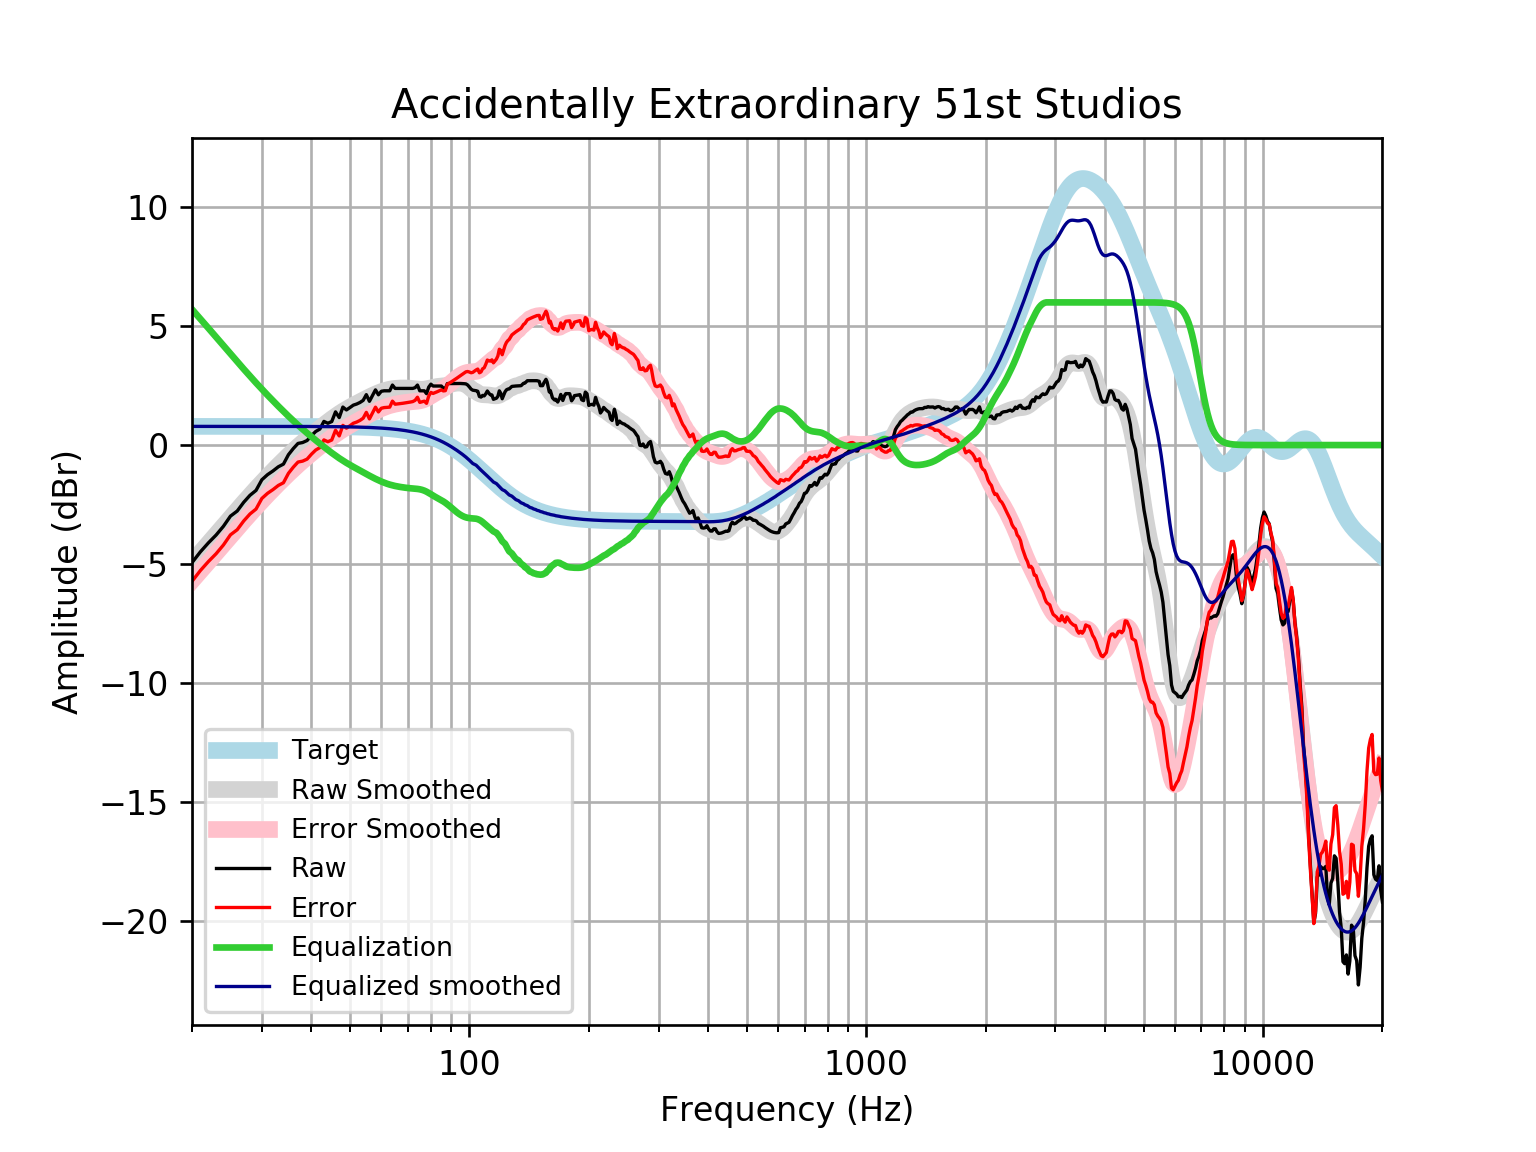

Values plotted in this chart, from the file beside it:
frequency, raw, error, smoothed, error_smoothed, equalization, equalized_raw, equalized_smoothed, target
20, -4.944, -5.73, -4.921, -5.707, 5.707, 0.7629, 0.7859, 0.7859
21, -4.488, -5.274, -4.518, -5.304, 5.304, 0.8153, 0.7859, 0.7859
22, -4.111, -4.897, -4.129, -4.915, 4.915, 0.8042, 0.7859, 0.7858
23, -3.784, -4.57, -3.756, -4.542, 4.542, 0.7578, 0.7858, 0.7858
24, -3.415, -4.201, -3.397, -4.183, 4.183, 0.768, 0.7858, 0.7858
25, -2.988, -3.774, -3.053, -3.839, 3.839, 0.851, 0.7857, 0.7857
26, -2.773, -3.559, -2.725, -3.51, 3.51, 0.7369, 0.7857, 0.7857
27, -2.405, -3.191, -2.411, -3.197, 3.197, 0.7917, 0.7856, 0.7856
28, -2.112, -2.897, -2.114, -2.9, 2.9, 0.7878, 0.7855, 0.7855
29, -1.905, -2.691, -1.833, -2.618, 2.618, 0.7128, 0.7854, 0.7854
30, -1.458, -2.243, -1.567, -2.352, 2.352, 0.8945, 0.7852, 0.7852
31, -1.244, -2.029, -1.315, -2.101, 2.101, 0.8563, 0.785, 0.785
32, -1.087, -1.872, -1.077, -1.862, 1.862, 0.7747, 0.7848, 0.7848
33, -0.9135, -1.698, -0.8508, -1.635, 1.635, 0.7218, 0.7846, 0.7846
34, -0.8, -1.584, -0.6357, -1.42, 1.42, 0.6199, 0.7843, 0.7843
35, -0.4047, -1.189, -0.4315, -1.215, 1.215, 0.8108, 0.7839, 0.7839
36, -0.1465, -0.9299, -0.2384, -1.022, 1.022, 0.8754, 0.7835, 0.7835
37, 0.06938, -0.7136, -0.05611, -0.8391, 0.8391, 0.9085, 0.783, 0.783
38, 0.1069, -0.6755, 0.1156, -0.6669, 0.6669, 0.7738, 0.7824, 0.7824
39, 0.1911, -0.5907, 0.2775, -0.5043, 0.5043, 0.6953, 0.7818, 0.7818
40, 0.3977, -0.3833, 0.4309, -0.3501, 0.3501, 0.7477, 0.781, 0.781
41, 0.5712, -0.2089, 0.5772, -0.2029, 0.2029, 0.7741, 0.7801, 0.7801
42, 0.6728, -0.1063, 0.7175, -0.06165, 0.06165, 0.7345, 0.7791, 0.7791
43, 0.9947, 0.2167, 0.8521, 0.07418, -0.07418, 0.9205, 0.778, 0.7779
44, 0.917, 0.1404, 0.981, 0.2044, -0.2044, 0.7126, 0.7766, 0.7766
45, 0.9883, 0.2132, 1.103, 0.3283, -0.3283, 0.6601, 0.7752, 0.7751
46, 1.397, 0.6235, 1.218, 0.4448, -0.4448, 0.9521, 0.7735, 0.7734
47, 1.156, 0.3841, 1.325, 0.5534, -0.5534, 0.6022, 0.7715, 0.7715
48, 1.598, 0.8287, 1.423, 0.6539, -0.6539, 0.9443, 0.7694, 0.7694
49, 1.477, 0.7105, 1.514, 0.7468, -0.7468, 0.7307, 0.767, 0.767
50, 1.576, 0.8119, 1.598, 0.8333, -0.8333, 0.7428, 0.7643, 0.7642
51, 1.679, 0.9174, 1.676, 0.9151, -0.9151, 0.7634, 0.7612, 0.7612
52, 1.726, 0.9677, 1.751, 0.9936, -0.9936, 0.7319, 0.7579, 0.7578
53, 1.79, 1.036, 1.824, 1.07, -1.07, 0.7205, 0.7541, 0.7541
54, 1.88, 1.13, 1.894, 1.145, -1.145, 0.7352, 0.7499, 0.7499
55, 2.121, 1.376, 1.963, 1.217, -1.217, 0.9038, 0.7453, 0.7453
56, 1.839, 1.099, 2.028, 1.288, -1.288, 0.5516, 0.7402, 0.7401
57, 2.081, 1.346, 2.09, 1.356, -1.356, 0.7254, 0.7345, 0.7345
58, 2.322, 1.594, 2.148, 1.419, -1.419, 0.9029, 0.7283, 0.7283
59, 2.114, 1.393, 2.2, 1.479, -1.479, 0.6354, 0.7215, 0.7215
60, 2.263, 1.549, 2.247, 1.533, -1.533, 0.7295, 0.714, 0.714
61, 2.282, 1.576, 2.288, 1.582, -1.582, 0.7001, 0.7058, 0.7058
62, 2.282, 1.585, 2.322, 1.625, -1.625, 0.657, 0.6969, 0.6969
63, 2.282, 1.595, 2.349, 1.662, -1.662, 0.62, 0.6871, 0.6871
64, 2.523, 1.847, 2.37, 1.693, -1.693, 0.8299, 0.6765, 0.6765
65, 2.383, 1.718, 2.385, 1.72, -1.72, 0.6628, 0.665, 0.665
66, 2.383, 1.73, 2.395, 1.742, -1.742, 0.6406, 0.6525, 0.6525
67, 2.383, 1.744, 2.4, 1.761, -1.761, 0.6214, 0.639, 0.639
68, 2.383, 1.758, 2.402, 1.778, -1.778, 0.6046, 0.6244, 0.6244
69, 2.383, 1.774, 2.402, 1.793, -1.793, 0.5897, 0.6087, 0.6087
70, 2.383, 1.791, 2.398, 1.806, -1.806, 0.5769, 0.5918, 0.5918
71, 2.383, 1.809, 2.39, 1.816, -1.816, 0.5662, 0.5736, 0.5736
72, 2.383, 1.828, 2.379, 1.825, -1.825, 0.5573, 0.5541, 0.5541
73, 2.414, 1.881, 2.367, 1.834, -1.834, 0.5803, 0.5333, 0.5333
74, 2.523, 2.012, 2.355, 1.844, -1.844, 0.6793, 0.511, 0.511
75, 2.282, 1.795, 2.347, 1.86, -1.86, 0.4225, 0.4873, 0.4873
76, 2.282, 1.82, 2.345, 1.883, -1.883, 0.399, 0.462, 0.4621
77, 2.282, 1.847, 2.352, 1.917, -1.917, 0.3655, 0.4352, 0.4353
78, 2.161, 1.755, 2.367, 1.96, -1.96, 0.2015, 0.4068, 0.4068
79, 2.437, 2.06, 2.388, 2.011, -2.011, 0.4263, 0.3767, 0.3768
... 553 more rows
